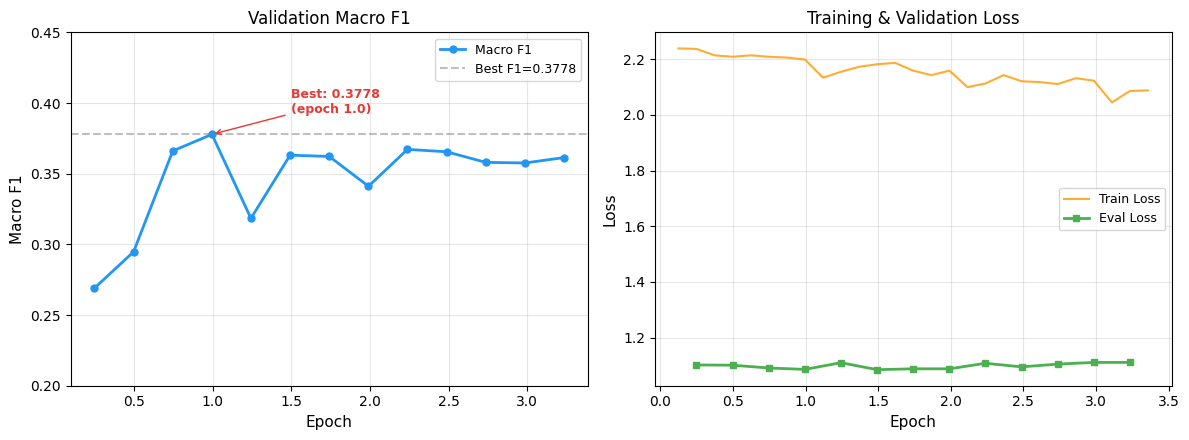

Write Python code to recreate this figure. (Note: this script raises an exception after producing the figure.)
# -*- coding: utf-8 -*-
"""绘制 BERT 3分类训练曲线（基于 Colab 训练日志）"""
import matplotlib.pyplot as plt
import matplotlib
matplotlib.rcParams['font.sans-serif'] = ['SimHei', 'Microsoft YaHei', 'DejaVu Sans']
matplotlib.rcParams['axes.unicode_minus'] = False

# 从 Colab 训练日志提取的数据
eval_data = [
    (0.2491, 0.2690, 1.102),
    (0.4981, 0.2947, 1.101),
    (0.7472, 0.3661, 1.091),
    (0.9963, 0.3778, 1.086),
    (1.244,  0.3184, 1.110),
    (1.493,  0.3631, 1.085),
    (1.742,  0.3622, 1.088),
    (1.991,  0.3411, 1.088),
    (2.239,  0.3672, 1.108),
    (2.488,  0.3655, 1.095),
    (2.737,  0.3580, 1.105),
    (2.986,  0.3576, 1.111),
    (3.234,  0.3614, 1.111),
]

train_data = [
    (0.1245, 2.239),
    (0.2491, 2.237),
    (0.3736, 2.214),
    (0.4981, 2.209),
    (0.6227, 2.214),
    (0.7472, 2.209),
    (0.8717, 2.206),
    (0.9963, 2.199),
    (1.120,  2.134),
    (1.244,  2.155),
    (1.369,  2.173),
    (1.493,  2.182),
    (1.618,  2.187),
    (1.742,  2.159),
    (1.867,  2.143),
    (1.991,  2.159),
    (2.115,  2.100),
    (2.239,  2.113),
    (2.364,  2.143),
    (2.488,  2.121),
    (2.613,  2.118),
    (2.737,  2.111),
    (2.862,  2.132),
    (2.986,  2.123),
    (3.110,  2.045),
    (3.234,  2.086),
    (3.359,  2.088),
]

epochs_eval = [d[0] for d in eval_data]
f1_scores = [d[1] for d in eval_data]
eval_loss = [d[2] for d in eval_data]
epochs_train = [d[0] for d in train_data]
train_loss = [d[1] for d in train_data]

fig, (ax1, ax2) = plt.subplots(1, 2, figsize=(12, 4.5))

# 左图：Macro F1
ax1.plot(epochs_eval, f1_scores, 'o-', color='#2196F3', linewidth=2, markersize=5, label='Macro F1')
best_idx = f1_scores.index(max(f1_scores))
ax1.annotate(f'Best: {f1_scores[best_idx]:.4f}\n(epoch {epochs_eval[best_idx]:.1f})',
             xy=(epochs_eval[best_idx], f1_scores[best_idx]),
             xytext=(epochs_eval[best_idx] + 0.5, f1_scores[best_idx] + 0.015),
             arrowprops=dict(arrowstyle='->', color='#E53935'),
             fontsize=9, color='#E53935', fontweight='bold')
ax1.axhline(y=0.3778, color='gray', linestyle='--', alpha=0.5, label='Best F1=0.3778')
ax1.set_xlabel('Epoch', fontsize=11)
ax1.set_ylabel('Macro F1', fontsize=11)
ax1.set_title('Validation Macro F1', fontsize=12)
ax1.legend(fontsize=9)
ax1.grid(True, alpha=0.3)
ax1.set_ylim(0.2, 0.45)

# 右图：Loss
ax2.plot(epochs_train, train_loss, '-', color='#FF9800', linewidth=1.5, alpha=0.8, label='Train Loss')
ax2.plot(epochs_eval, eval_loss, 's-', color='#4CAF50', linewidth=2, markersize=5, label='Eval Loss')
ax2.set_xlabel('Epoch', fontsize=11)
ax2.set_ylabel('Loss', fontsize=11)
ax2.set_title('Training & Validation Loss', fontsize=12)
ax2.legend(fontsize=9)
ax2.grid(True, alpha=0.3)

plt.tight_layout()
plt.savefig('thesis_assets/charts/bert_3cls_training_curve.png', dpi=200, bbox_inches='tight')
print('Saved: thesis_assets/charts/bert_3cls_training_curve.png')
plt.close()
